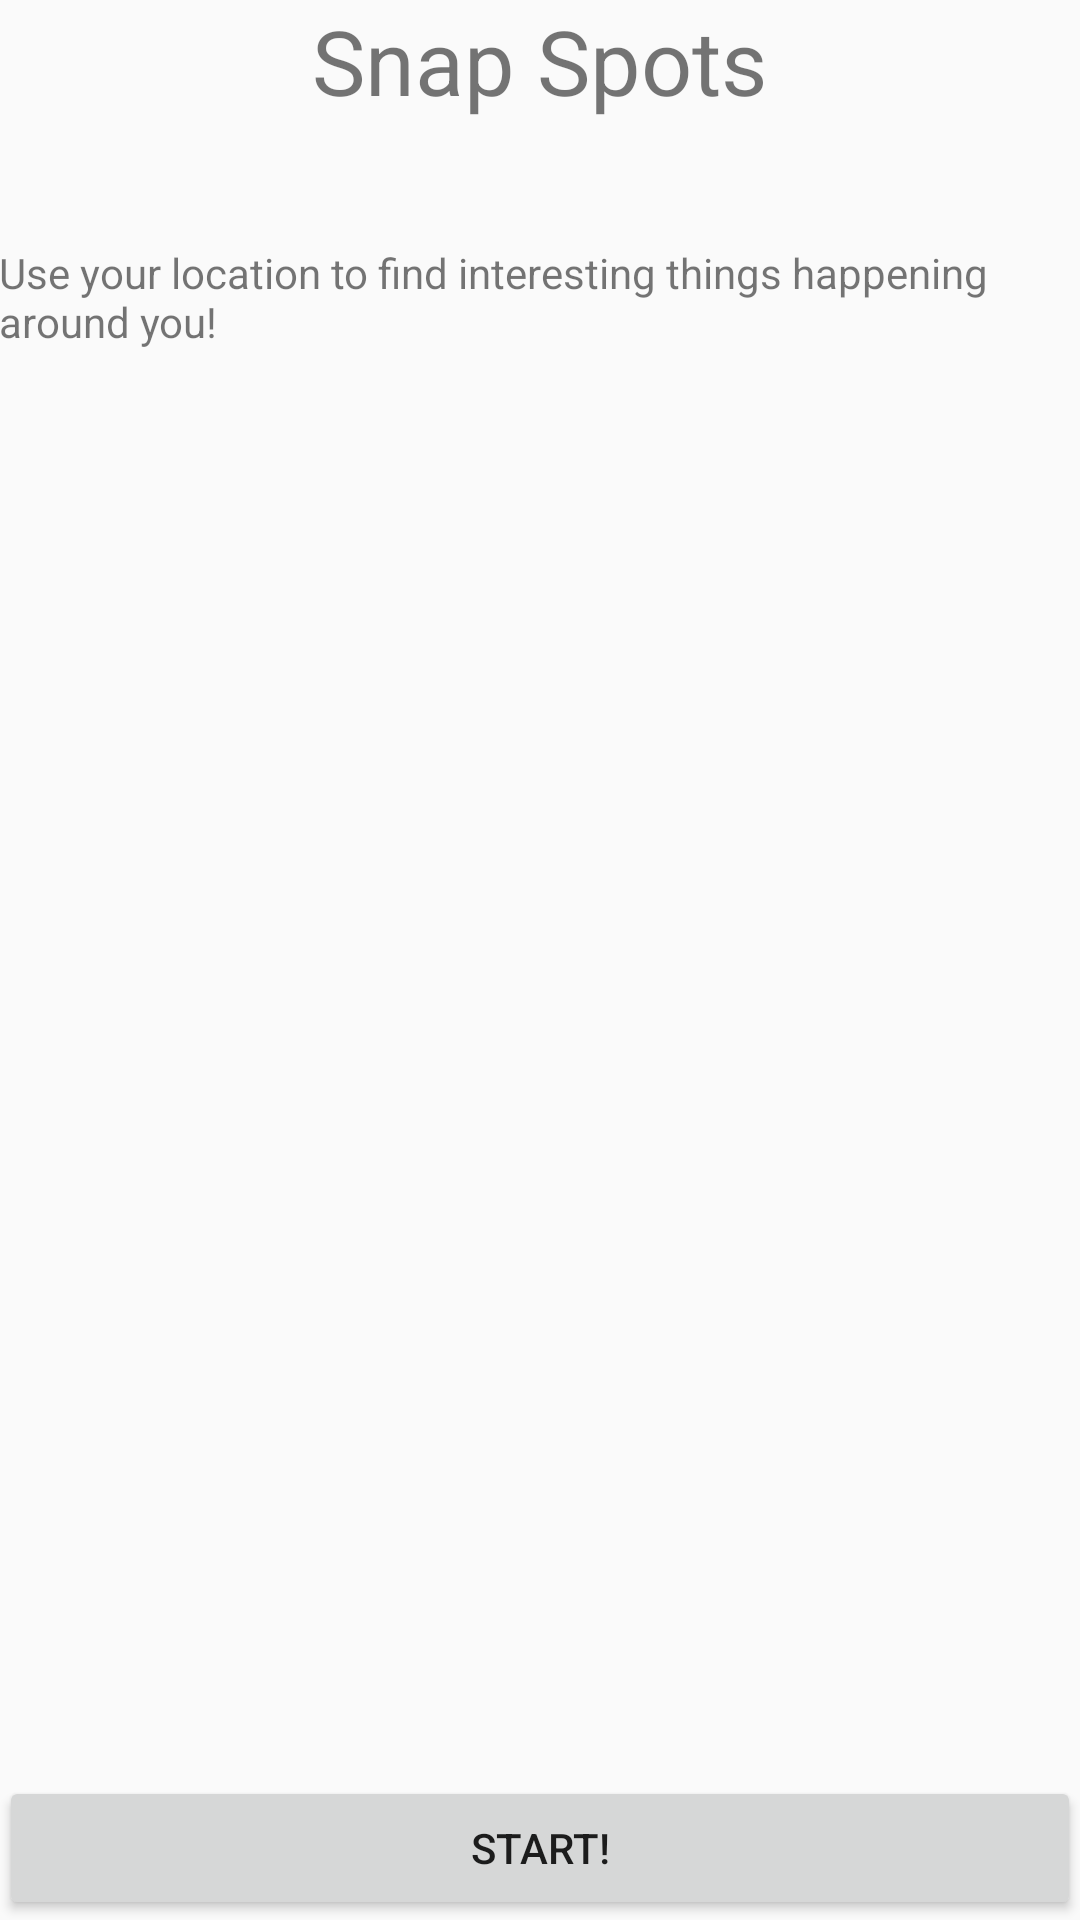

Here is an Android app screen rendered from its layout file. Give the layout XML and the strings, colors and styles it references.
<!-- AndroidManifest.xml: application theme AppTheme -->
<!-- res/layout/activity_splash.xml -->
<?xml version="1.0" encoding="utf-8"?>
<RelativeLayout xmlns:android="http://schemas.android.com/apk/res/android"
    xmlns:tools="http://schemas.android.com/tools"
    android:id="@+id/activity_splash"
    android:layout_width="match_parent"
    android:layout_height="match_parent"
    android:paddingBottom="@dimen/activity_vertical_margin"
    android:paddingLeft="@dimen/activity_horizontal_margin"
    android:paddingRight="@dimen/activity_horizontal_margin"
    android:paddingTop="@dimen/activity_vertical_margin"
    tools:context="com.example.sangt.find_spots.Splash">

    <TextView
        android:id="@+id/textView"
        android:layout_width="wrap_content"
        android:layout_height="wrap_content"
        android:layout_alignParentTop="true"
        android:layout_centerHorizontal="true"
        android:text="Snap Spots"
        android:textSize="30sp" />

    <Button
        android:text="Start!"
        android:layout_width="wrap_content"
        android:layout_height="wrap_content"
        android:id="@+id/btn_start"
        android:layout_alignParentBottom="true"
        android:layout_alignParentLeft="true"
        android:layout_alignParentStart="true"
        android:layout_alignParentRight="true"
        android:layout_alignParentEnd="true" />

    <TextView
        android:id="@+id/textView8"
        android:layout_width="wrap_content"
        android:layout_height="wrap_content"
        android:layout_alignParentStart="true"
        android:layout_below="@+id/textView"
        android:layout_marginTop="41dp"
        android:text="Use your location to find interesting things happening around you!" />
</RelativeLayout>
<!-- resources referenced by this layout -->
<resources>
  <style name="AppTheme" parent="Theme.AppCompat.Light.DarkActionBar">
          
          <item name="colorPrimary">@color/colorPrimary</item>
          <item name="colorPrimaryDark">@color/colorPrimaryDark</item>
          <item name="colorAccent">@color/colorAccent</item>
          <item name="android:datePickerDialogTheme">@style/MyDatePickerDialogTheme</item>
      </style>
  <style name="MyDatePickerDialogTheme" parent="android:Theme.Material.Light.Dialog">
          <item name="android:datePickerStyle">@style/MyDatePickerStyle</item>
      </style>
  <style name="MyDatePickerStyle" parent="@android:style/Widget.Material.Light.DatePicker">
          <item name="android:calendarTextColor">@color/colorText</item>
      </style>
  <!-- not gathered from this repository: default colours our renderer supplied (Android Studio template values) -->
  <color name="colorPrimary">#FF6200EE</color>
  <color name="colorPrimaryDark">#FF3700B3</color>
  <color name="colorAccent">#FF03DAC5</color>
</resources>
